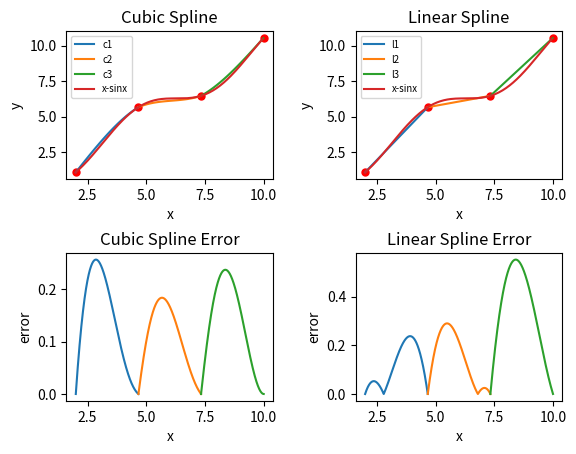

Source code (Python):
import numpy as np
import matplotlib.pyplot as plt

def f(x):
    return x-np.sin(x)

def use_f(func, x):
    return func(x)

def c_spline(x, y, n):
    c = []
    d = np.zeros(n+1)
    for i in range(n+1):
        if i == 0 or i == n:
            d[i] = 0
        else:
            d[i] = (3 / (x[i+1] - x[i-1])) * (((y[i+1] - y[i]) / (x[i+1] - x[i])) - ((y[i] - y[i-1]) / (x[i] - x[i-1])))
    for i in range(n):
        A = np.poly1d([1, -x[i + 1]]) / (x[i] - x[i + 1])
        B = np.poly1d([1, -x[i]]) / (x[i + 1] - x[i])
        C = (1 / 6) * (A ** 3 - A) * (x[i + 1] - x[i]) ** 2
        D = (1 / 6) * (B ** 3 - B) * (x[i + 1] - x[i]) ** 2
        c.append(A * y[i] + B * y[i+1] + C * d[i] + D * d[i+1])
    return c

def l_spline(x, y, n):
    l = []
    for i in range(n):
        A = np.poly1d([1, -x[i + 1]]) / (x[i] - x[i + 1])
        B = np.poly1d([1, -x[i]]) / (x[i + 1] - x[i])
        l.append(A * y[i] + B * y[i+1])
    return l
def err(x, p, n):
    e = 0
    for i in range(n):
        x_int = np.linspace(x[i], x[i+1], num=1000)
        error = np.abs(p[i](x_int) - use_f(f, x_int))
        temp = np.max(error)
        if e < temp:
            e = temp
    return e
def main():
    n = 3
    x = np.linspace(2, 10, num=n+1)
    y = use_f(f, x)
    c = c_spline(x, y, n)
    l = l_spline(x, y, n)
    plt.subplots_adjust(hspace=0.5, wspace=0.4)
    plt.subplot(2, 2, 1)
    for i in range(n):
        x_plot = np.arange(x[i], x[i+1], 0.05)
        plt.plot(x_plot, c[i](x_plot), label='c{}'.format(i+1))

    x_plot = np.arange(2, 10, 0.05)
    plt.plot(x_plot, use_f(f, x_plot), label='x-sinx')
    plt.scatter(x, y, s=25, c='r')
    plt.xlabel('x')
    plt.ylabel('y')
    plt.title('Cubic Spline')
    plt.legend(loc='upper left', fontsize='x-small')

    plt.subplot(2, 2, 2)
    for i in range(n):
        x_plot = np.arange(x[i], x[i+1], 0.05)
        plt.plot(x_plot, l[i](x_plot), label='l{}'.format(i+1))
    x_plot = np.arange(2, 10, 0.05)
    plt.plot(x_plot, use_f(f, x_plot), label='x-sinx')
    plt.scatter(x, y, s=25, c='r')
    plt.xlabel('x')
    plt.ylabel('y')
    plt.title('Linear Spline')
    plt.legend(loc='upper left', fontsize='x-small')

    plt.subplot(2, 2, 3)
    for i in range(n):
        x_plot = np.arange(x[i], x[i+1], 0.001)
        plt.plot(x_plot, np.abs(c[i](x_plot)-use_f(f,x_plot)))
    plt.xlabel('x')
    plt.ylabel('error')
    plt.title('Cubic Spline Error')

    plt.subplot(2, 2, 4)
    for i in range(n):
        x_plot = np.arange(x[i], x[i + 1], 0.001)
        plt.plot(x_plot, np.abs(l[i](x_plot) - use_f(f, x_plot)))
    plt.xlabel('x')
    plt.ylabel('error')
    plt.title('Linear Spline Error')

    plt.show()
    error_c = err(x, c, n)
    error_l = err(x, l, n)
    print('Max error for cubic spline: ' + '{:.5f}'.format(error_c) + "\nMax error for linear spline: " + '{:.5f}'.format(error_l))


if __name__ == "__main__":
    main()